The GitHub repository rchllllll/cp5105-capstone-proj contains a labelled image folder "images" with 14 categories: book, bottle, bottle variant 2, bottle variant 3, bowl, charger, clock, container, container variant 2, hard disk, mouse, mouse variant 2, spread, stand. Examples follow, each with its label.

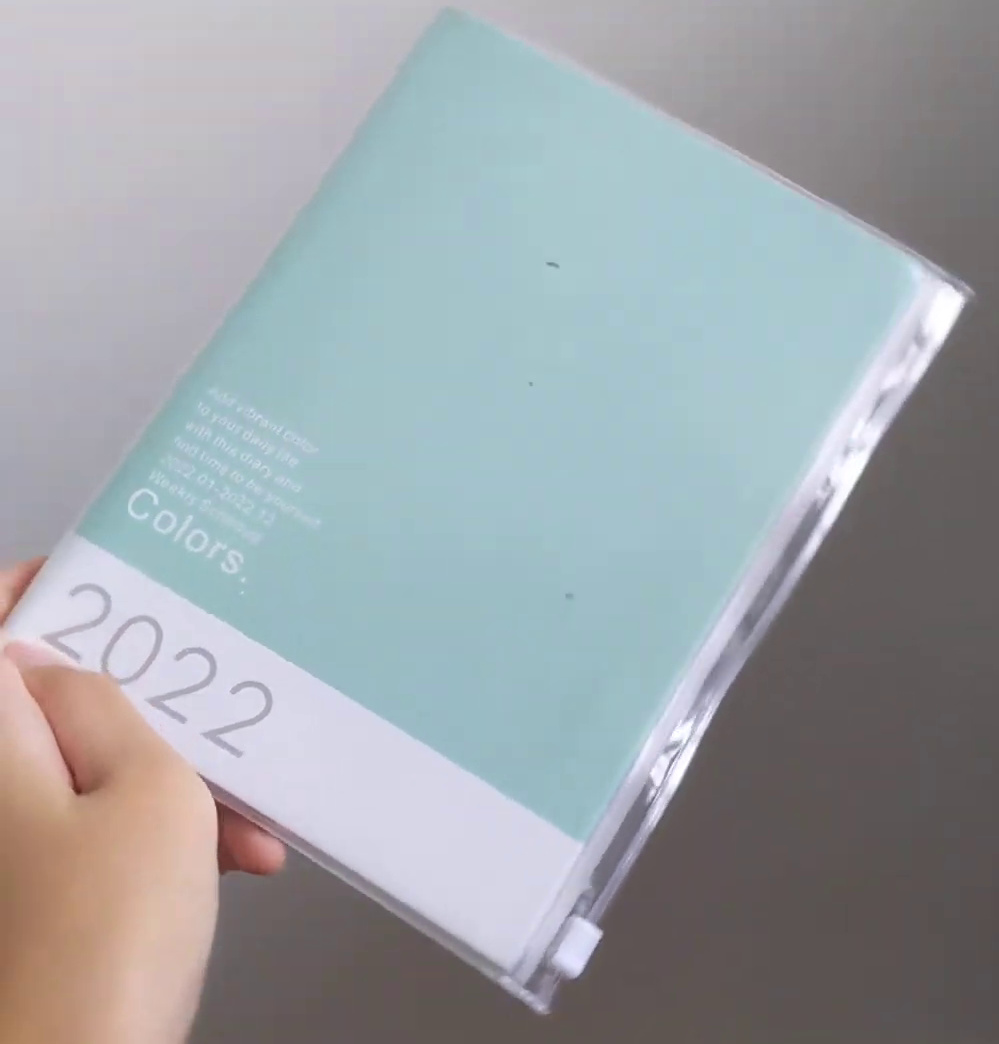
Label: book

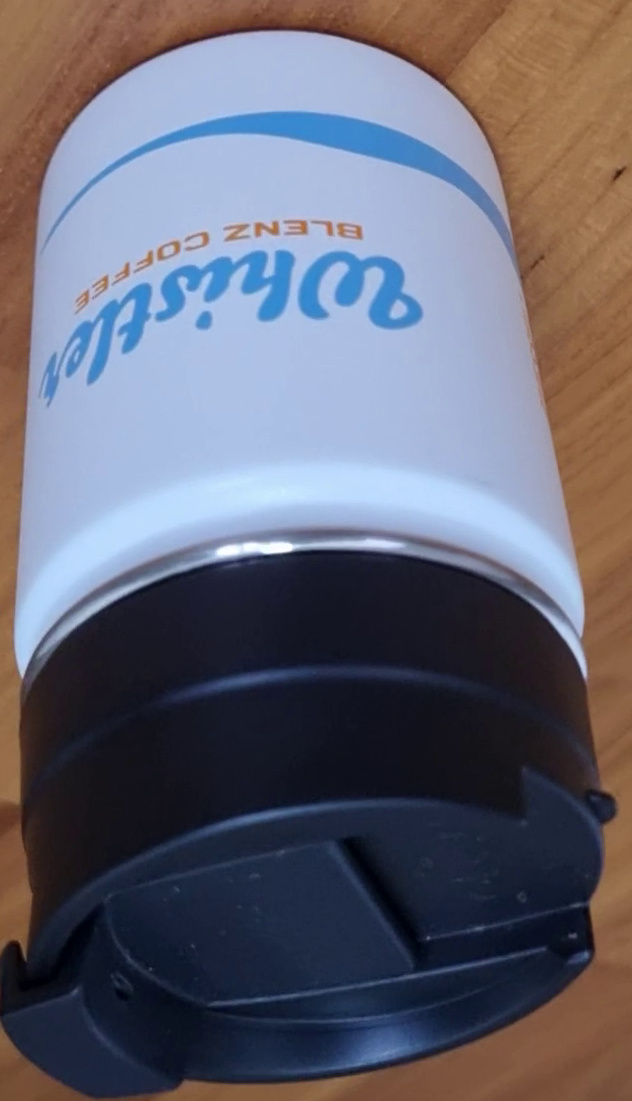
Label: bottle variant 2

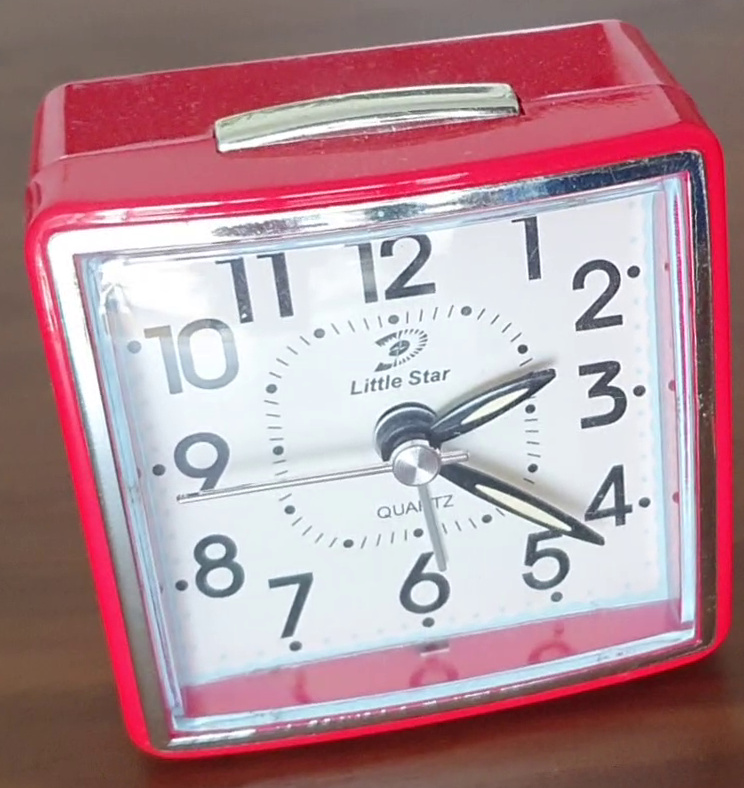
Label: clock

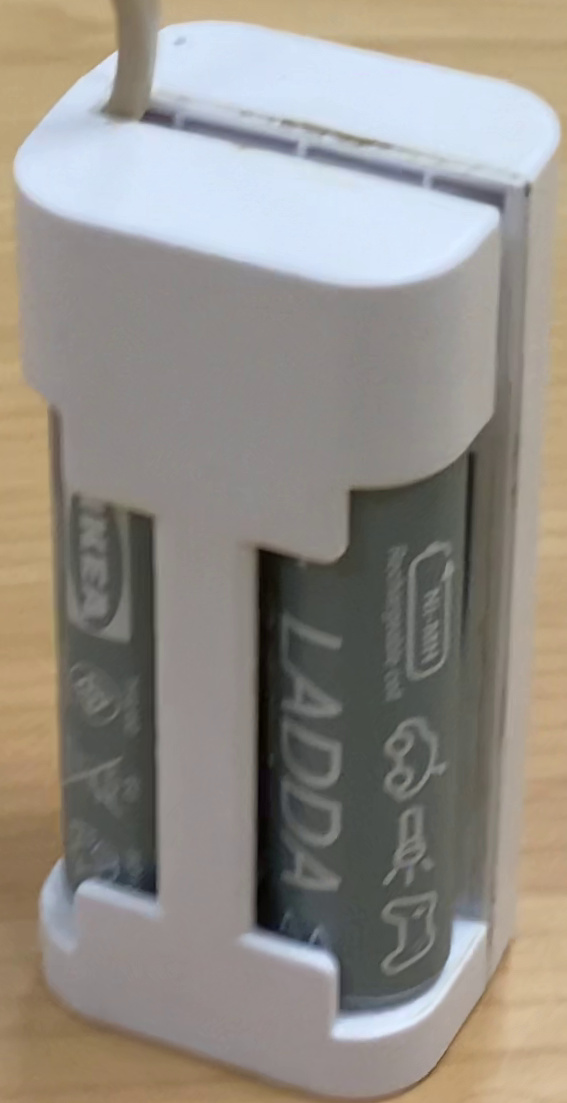
Label: charger

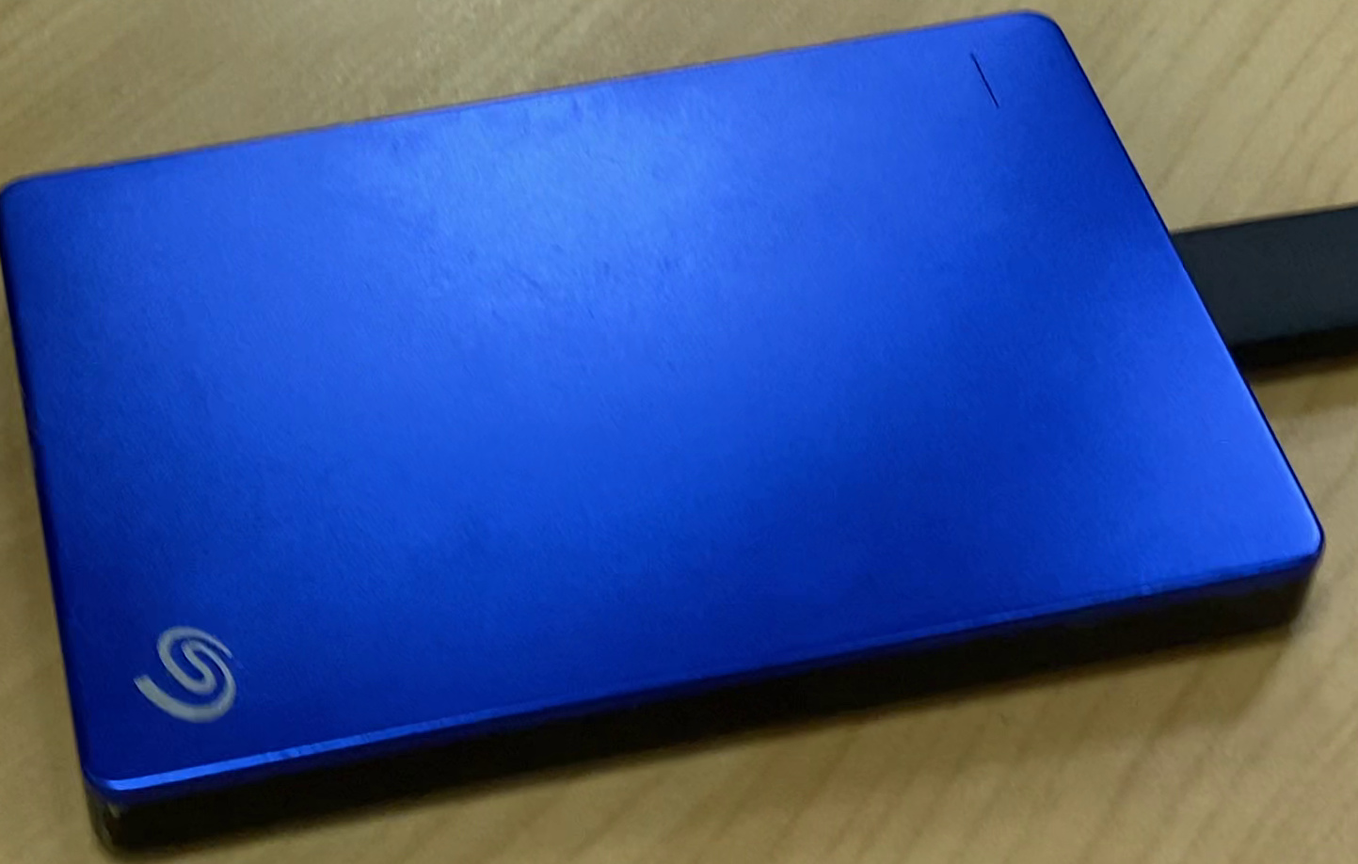
Label: hard disk

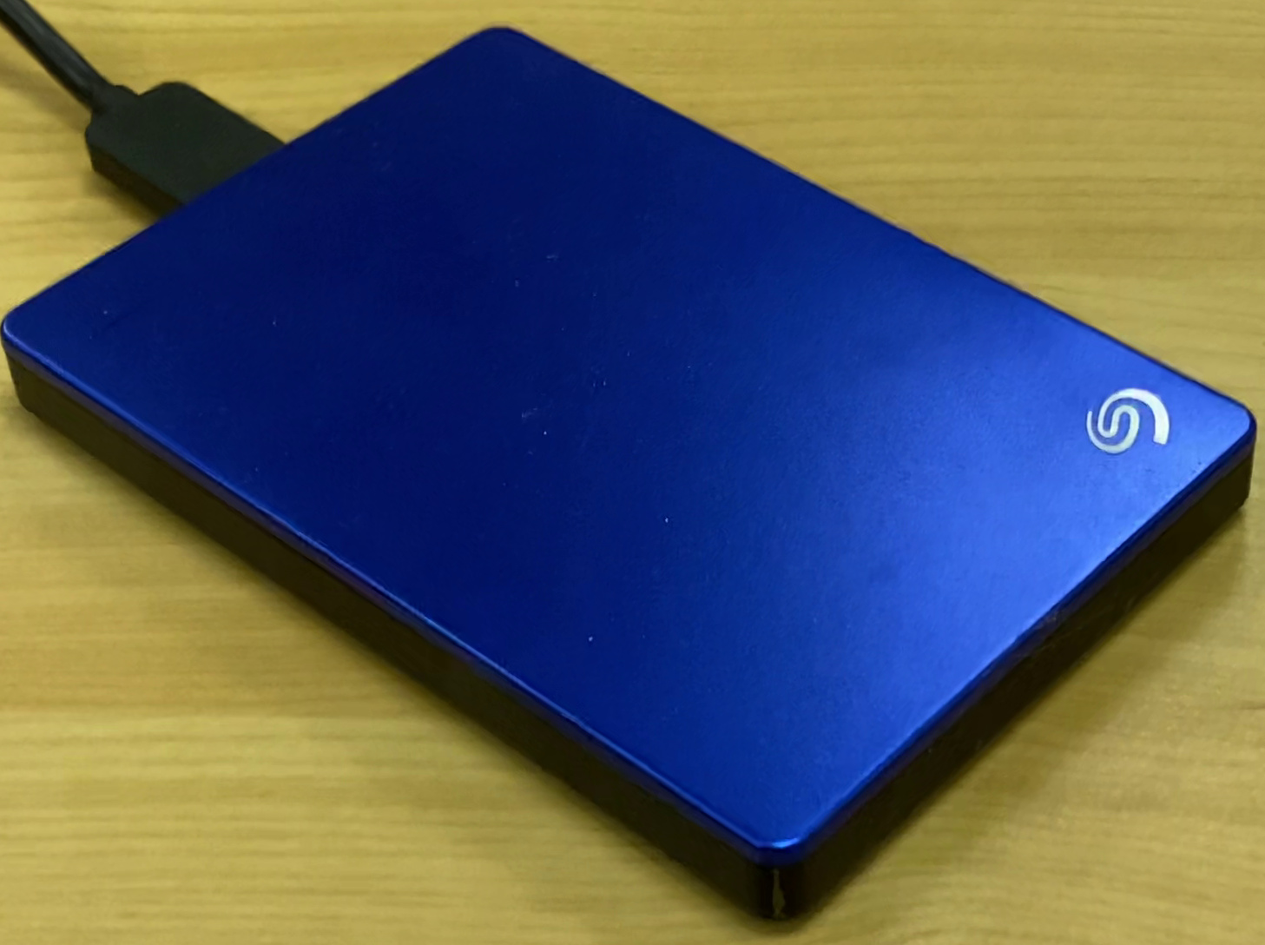
Label: hard disk
